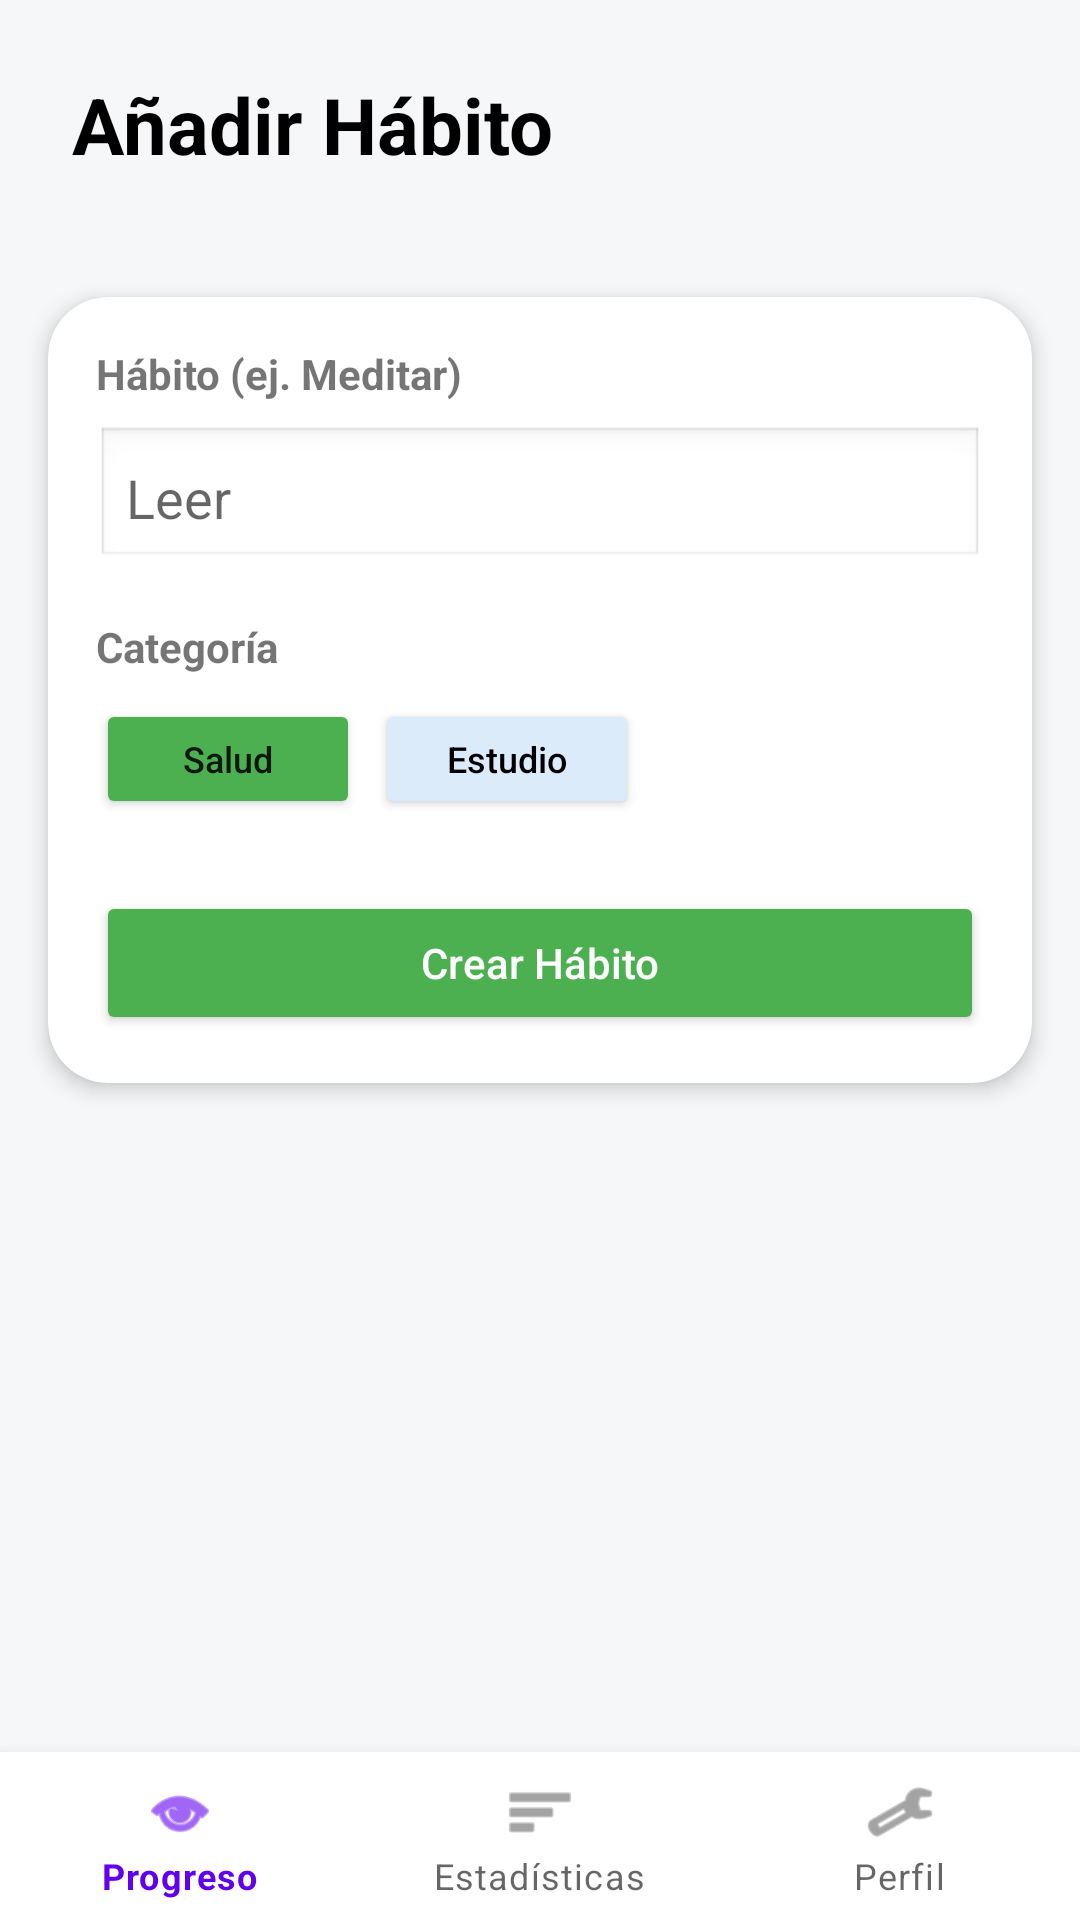

Produce the Android XML layout that renders to this screen, including the resource entries it uses.
<!-- AndroidManifest.xml: application theme Theme.AvanceHabittrack -->
<!-- res/layout/activity_add_habit.xml -->
<?xml version="1.0" encoding="utf-8"?>
<LinearLayout xmlns:android="http://schemas.android.com/apk/res/android"
    xmlns:app="http://schemas.android.com/apk/res-auto"
    android:layout_width="match_parent"
    android:layout_height="match_parent"
    android:background="@color/bg_light"
    android:orientation="vertical">

    <TextView
        android:layout_width="match_parent"
        android:layout_height="wrap_content"
        android:padding="24dp"
        android:text="Añadir Hábito"
        android:textSize="26sp"
        android:textStyle="bold"
        android:textColor="@color/black"/>

    <androidx.cardview.widget.CardView
        android:layout_width="match_parent"
        android:layout_height="wrap_content"
        android:layout_margin="16dp"
        app:cardCornerRadius="20dp"
        app:cardElevation="4dp">

        <LinearLayout
            android:layout_width="match_parent"
            android:layout_height="wrap_content"
            android:orientation="vertical"
            android:padding="16dp">

            <TextView android:text="Hábito (ej. Meditar)" android:textStyle="bold" android:layout_width="wrap_content" android:layout_height="wrap_content"/>
            <EditText android:layout_width="match_parent" android:layout_height="wrap_content" android:hint="Leer" android:padding="10dp" android:layout_marginTop="8dp" android:background="@android:drawable/edit_text"/>

            <TextView android:text="Categoría" android:layout_marginTop="16dp" android:textStyle="bold" android:layout_width="wrap_content" android:layout_height="wrap_content"/>
            <LinearLayout android:layout_width="match_parent" android:layout_height="wrap_content" android:orientation="horizontal" android:layout_marginTop="8dp">
                <Button android:layout_width="wrap_content" android:layout_height="40dp" android:text="Salud" android:backgroundTint="@color/accent_green" android:textSize="12sp" android:layout_marginRight="5dp" android:textAllCaps="false"/>
                <Button android:layout_width="wrap_content" android:layout_height="40dp" android:text="Estudio" android:backgroundTint="@color/light_blue" android:textColor="@color/black" android:textSize="12sp" android:textAllCaps="false"/>
            </LinearLayout>

            <Button
                android:id="@+id/btnCrearHabito"
                android:layout_width="match_parent"
                android:layout_height="wrap_content"
                android:layout_marginTop="24dp"
                android:backgroundTint="@color/accent_green"
                android:text="Crear Hábito"
                android:textColor="@color/white"
                android:textAllCaps="false" />
        </LinearLayout>
    </androidx.cardview.widget.CardView>

    <View android:layout_width="match_parent" android:layout_height="0dp" android:layout_weight="1"/>

    <com.google.android.material.bottomnavigation.BottomNavigationView
        android:id="@+id/bottomNav"
        android:layout_width="match_parent"
        android:layout_height="wrap_content"
        android:background="@color/white"
        app:menu="@menu/bottom_menu" />
</LinearLayout>
<!-- resources referenced by this layout -->
<resources>
  <color name="accent_green">#4CAF50</color>
  <color name="bg_light">#F5F7F8</color>
  <color name="black">#FF000000</color>
  <color name="light_blue">#DCEBFA</color>
  <color name="white">#FFFFFFFF</color>
  <style name="Theme.AvanceHabittrack" parent="Theme.MaterialComponents.DayNight.NoActionBar" />
</resources>
